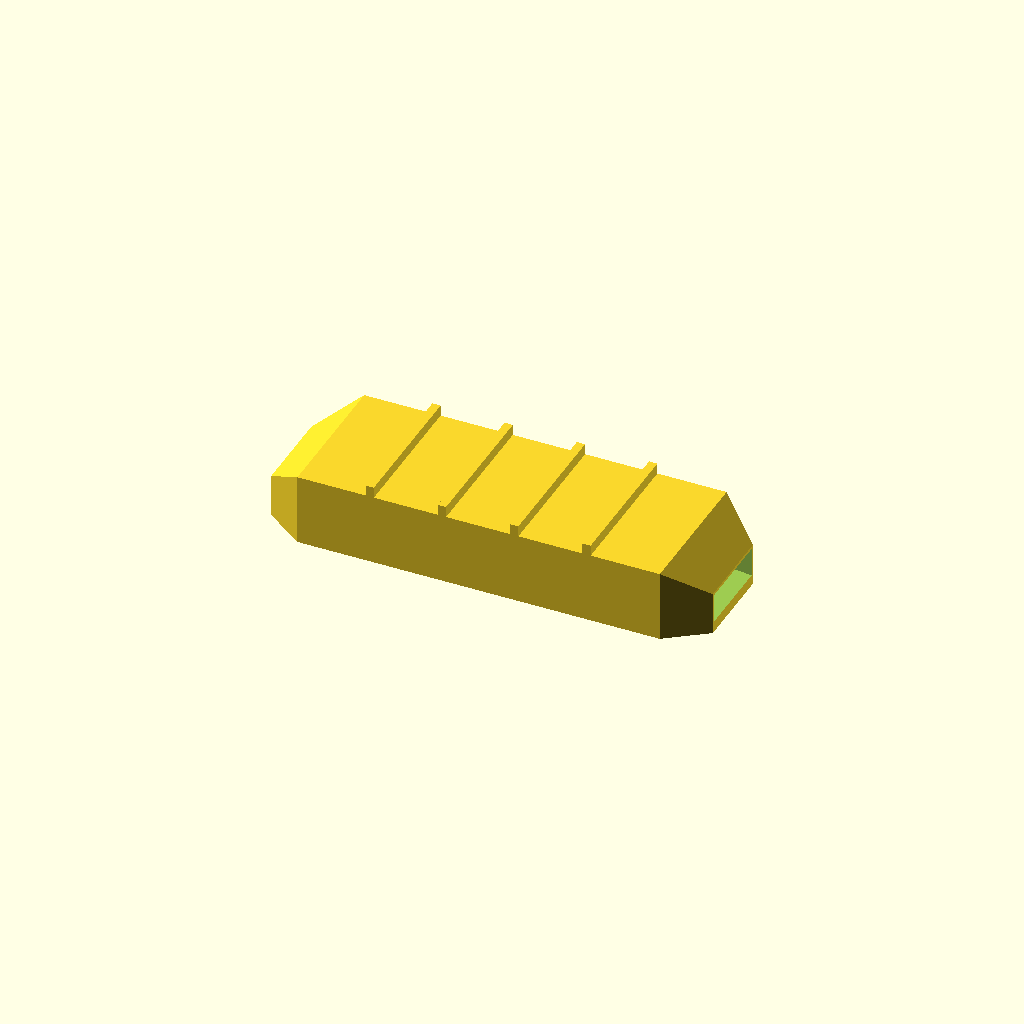
Cell 1: the model at its default parameters.
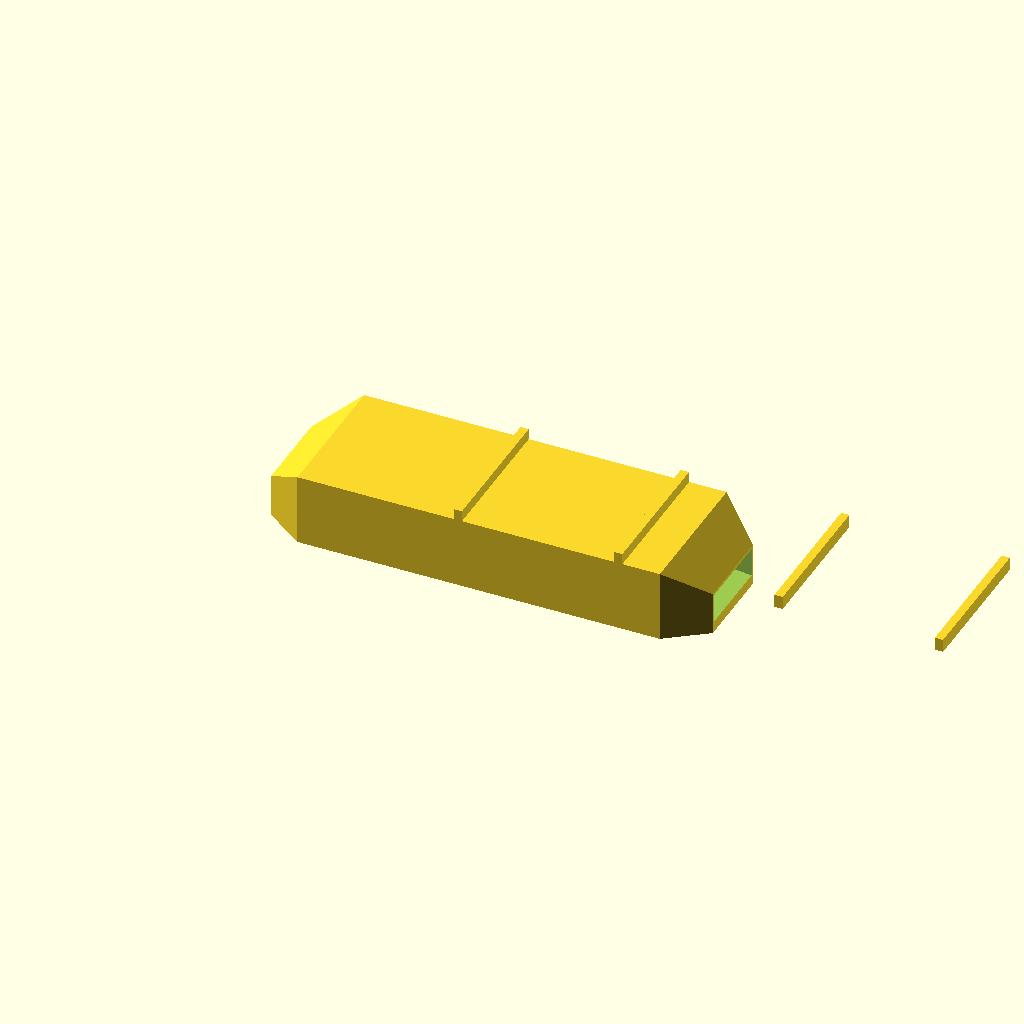
Cell 2 — length set to 320, the other parameters unchanged.
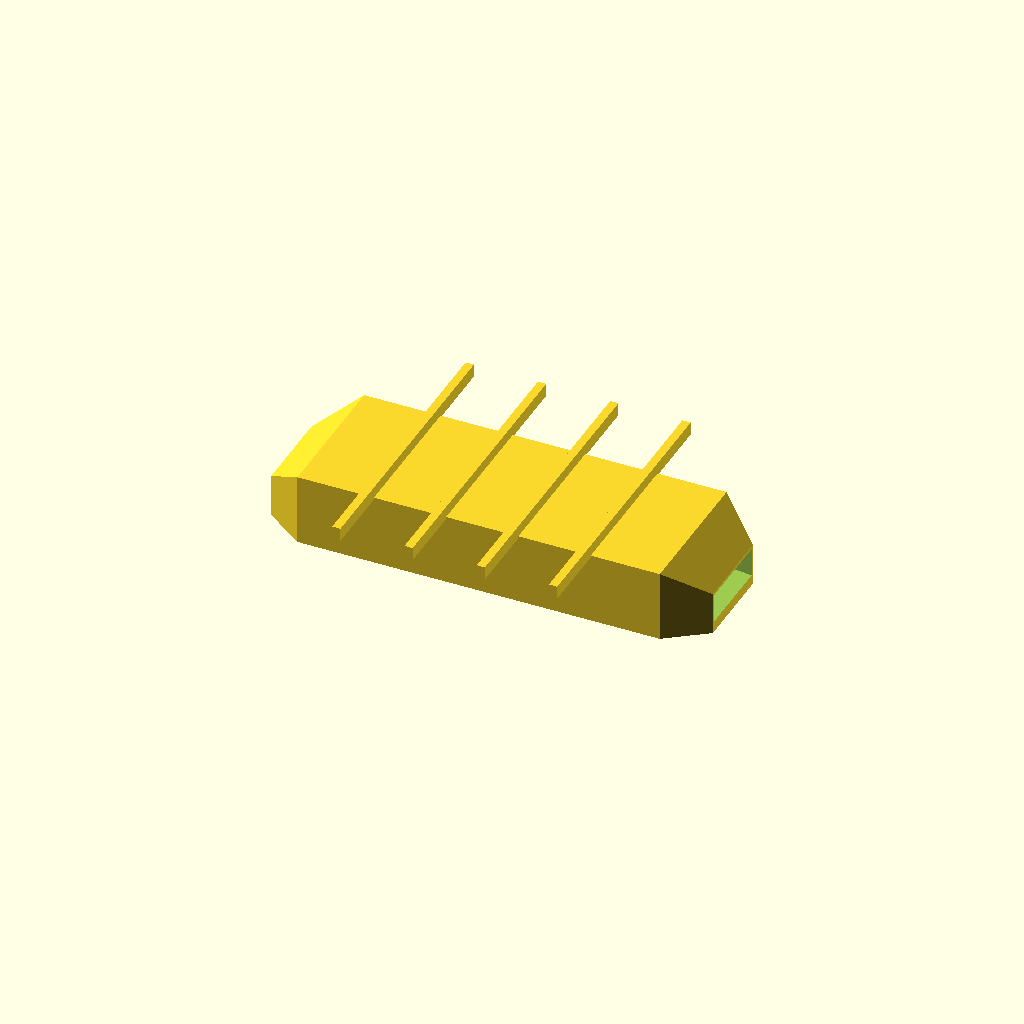
Cell 3: width = 104 (everything else at default).
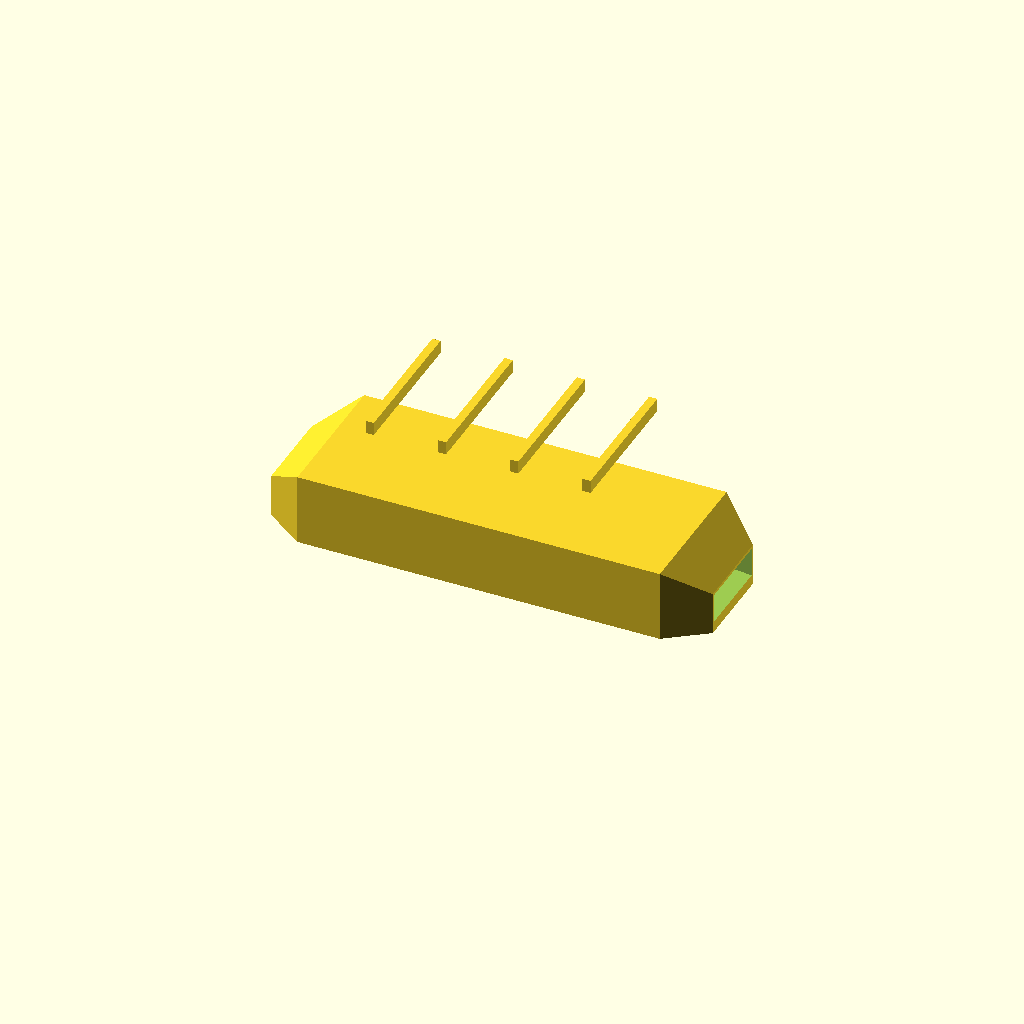
Cell 4 — height set to 52, the other parameters unchanged.
One fixed orthographic camera (rotation 55°, 0°, 25°; colour scheme Cornfield) for every cell.
OpenSCAD source file optional_data/data/gen3/fairings/part_0043.scad:
$fn = 32;

// ----------------------------------------------------------------------
// Faired channel: 160 x 52 x 26 mm, 3.5 mm walls, faired ends
// ----------------------------------------------------------------------

// --- parameters (mm) ---
length = 160;             // channel length
width = 52;               // channel width at mid length
height = 26;              // channel height at mid length
wall = 3.5;               // side wall thickness
floor_t = 4;              // floor thickness
end_w = 31.2;             // faired end width
end_h = 15.6;             // faired end height
ribs = 4;                 // stiffening ribs on the top
rib_t = 3;                // rib thickness
rib_h = 4;                // rib height

difference() {
  union() {
    hull() {
      translate([0, -15.6, 0]) cube([0.4, 31.2, 15.6]);
      translate([14.4, -26, 0]) cube([0.4, 52, 26]);
    }
    hull() {
      translate([14.4, -26, 0]) cube([0.4, 52, 26]);
      translate([80, -26, 0]) cube([0.4, 52, 26]);
    }
    hull() {
      translate([80, -26, 0]) cube([0.4, 52, 26]);
      translate([145.6, -26, 0]) cube([0.4, 52, 26]);
    }
    hull() {
      translate([145.6, -26, 0]) cube([0.4, 52, 26]);
      translate([160, -15.6, 0]) cube([0.4, 31.2, 15.6]);
    }
    /* stiffening ribs across the flat top, sunk 0.8 mm into it */
    for (i = [1 : ribs]) {
      translate([14.4 + i * (length - 2 * 14.4) / (ribs + 1) - rib_t / 2, -width / 2, height - 0.8]) cube([rib_t, width, rib_h + 0.8]);
    }
  }
  /* cavity, 5 mm proud of both ends so the ports are cut clean */
  hull() {
    translate([-5, -14, 4]) cube([0.4, 28, 10]);
    translate([9.4, -16.975, 4]) cube([0.4, 33.95, 12.97]);
  }
  hull() {
    translate([9.4, -16.975, 4]) cube([0.4, 33.95, 12.97]);
    translate([75, -22.5, 4]) cube([0.4, 45, 18.5]);
  }
  hull() {
    translate([75, -22.5, 4]) cube([0.4, 45, 18.5]);
    translate([140.6, -16.975, 4]) cube([0.4, 33.95, 12.97]);
  }
  hull() {
    translate([140.6, -16.975, 4]) cube([0.4, 33.95, 12.97]);
    translate([165, -14, 4]) cube([0.4, 28, 10]);
  }
}
Customizer parameters (derived from the source; name, type, default, range or options):
length: number, default 160
width: number, default 52
height: number, default 26
wall: number, default 3.5
floor_t: number, default 4
end_w: number, default 31.2
end_h: number, default 15.6
ribs: number, default 4
rib_t: number, default 3
rib_h: number, default 4
